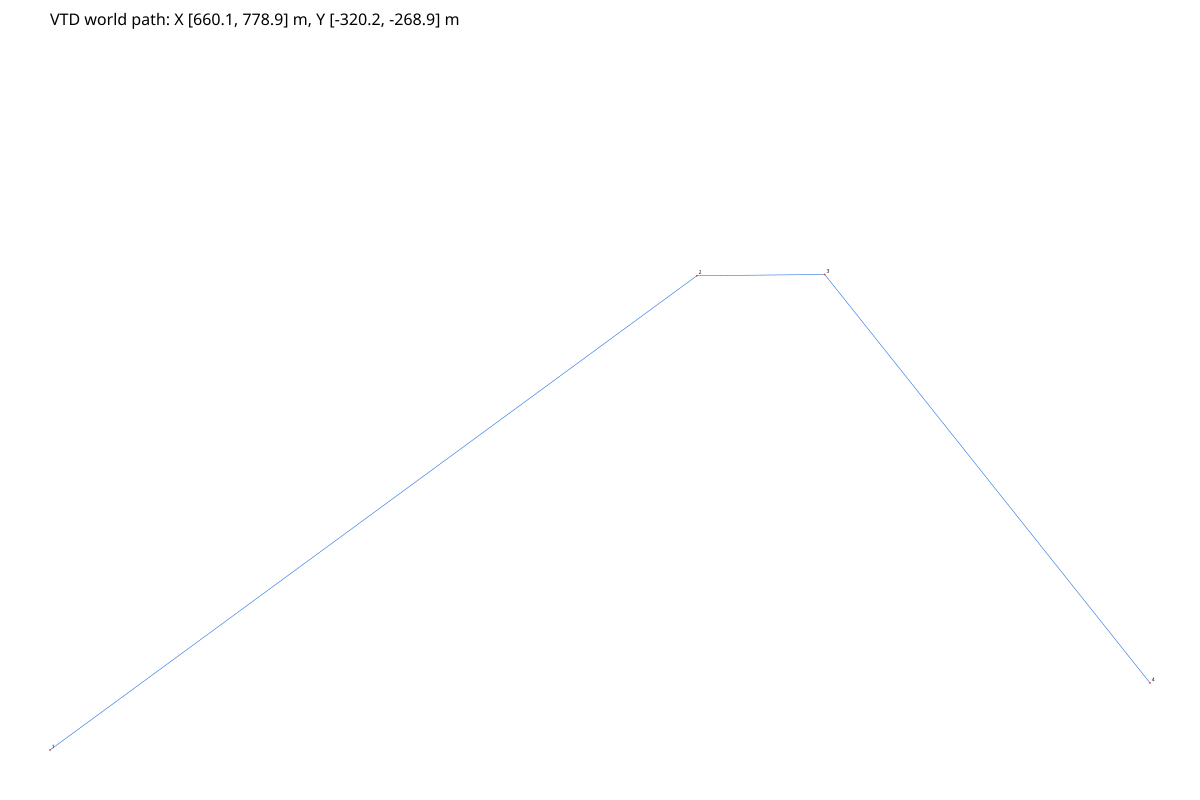

Values plotted in this chart, from the file beside it:
x, y, yaw, s, road_id, lane_id, road_s
660.1, -320.2, 0.6327, 0.00000000, 126, 3, 77.6
660.5, -320, 0.6327, 0.498, 126, 3, 77.1
660.9, -319.7, 0.6327, 0.996, 126, 3, 76.6
661.3, -319.4, 0.6327, 1.494, 126, 3, 76.1
661.7, -319.1, 0.6327, 1.992, 126, 3, 75.6
662.1, -318.8, 0.6327, 2.49, 126, 3, 75.1
662.5, -318.5, 0.6327, 2.988, 126, 3, 74.6
662.9, -318.2, 0.6327, 3.486, 126, 3, 74.1
663.3, -317.9, 0.6327, 3.984, 126, 3, 73.6
663.7, -317.6, 0.6327, 4.482, 126, 3, 73.1
664.1, -317.3, 0.6327, 4.98, 126, 3, 72.6
664.5, -317, 0.6327, 5.478, 126, 3, 72.1
664.9, -316.7, 0.6327, 5.976, 126, 3, 71.6
665.3, -316.4, 0.6327, 6.474, 126, 3, 71.1
665.7, -316.1, 0.6327, 6.972, 126, 3, 70.6
666.1, -315.8, 0.6327, 7.47, 126, 3, 70.1
666.5, -315.5, 0.6327, 7.968, 126, 4, 69.6
666.9, -315.2, 0.6327, 8.466, 126, 4, 69.1
667.3, -314.9, 0.6327, 8.964, 126, 4, 68.6
667.7, -314.7, 0.6327, 9.462, 126, 4, 68.1
668.1, -314.4, 0.6327, 9.96, 126, 4, 67.6
668.5, -314.1, 0.6327, 10.46, 126, 4, 67.1
668.9, -313.8, 0.6327, 10.96, 126, 4, 66.6
669.3, -313.5, 0.6327, 11.45, 126, 4, 66.1
669.7, -313.2, 0.6327, 11.95, 126, 4, 65.6
670.1, -312.9, 0.6327, 12.45, 126, 4, 65.1
670.5, -312.6, 0.6327, 12.95, 126, 4, 64.6
670.9, -312.3, 0.6327, 13.45, 126, 4, 64.1
671.3, -312, 0.6327, 13.94, 126, 4, 63.6
671.7, -311.7, 0.6327, 14.44, 126, 4, 63.1
672.1, -311.4, 0.6327, 14.94, 126, 4, 62.6
672.5, -311.1, 0.6327, 15.44, 126, 4, 62.1
672.9, -310.8, 0.6327, 15.94, 126, 4, 61.6
673.3, -310.5, 0.6327, 16.43, 126, 4, 61.1
673.7, -310.2, 0.6327, 16.93, 126, 4, 60.6
674.1, -309.9, 0.6327, 17.43, 126, 4, 60.1
674.5, -309.6, 0.6327, 17.93, 126, 4, 59.6
674.9, -309.3, 0.6327, 18.43, 126, 4, 59.1
675.3, -309.1, 0.6327, 18.92, 126, 4, 58.6
675.7, -308.8, 0.6327, 19.42, 126, 4, 58.1
676.1, -308.5, 0.6327, 19.92, 126, 4, 57.6
676.5, -308.2, 0.6327, 20.42, 126, 4, 57.1
676.9, -307.9, 0.6327, 20.92, 126, 4, 56.6
677.3, -307.6, 0.6327, 21.41, 126, 4, 56.1
677.7, -307.3, 0.6327, 21.91, 126, 4, 55.6
678.1, -307, 0.6327, 22.41, 126, 4, 55.1
678.5, -306.7, 0.6327, 22.91, 126, 4, 54.6
678.9, -306.4, 0.6327, 23.41, 126, 4, 54.1
679.3, -306.1, 0.6327, 23.9, 126, 4, 53.6
679.7, -305.8, 0.6327, 24.4, 126, 4, 53.1
680.1, -305.5, 0.6327, 24.9, 126, 4, 52.6
680.5, -305.2, 0.6327, 25.4, 126, 4, 52.1
680.9, -304.9, 0.6327, 25.9, 126, 4, 51.6
681.4, -304.6, 0.6327, 26.39, 126, 4, 51.1
681.8, -304.3, 0.6327, 26.89, 126, 4, 50.6
682.2, -304, 0.6327, 27.39, 126, 4, 50.1
682.6, -303.8, 0.6327, 27.89, 126, 4, 49.6
683, -303.5, 0.6327, 28.39, 126, 4, 49.1
683.4, -303.2, 0.6327, 28.88, 126, 4, 48.6
683.8, -302.9, 0.6327, 29.38, 126, 4, 48.1
... 256 more rows
